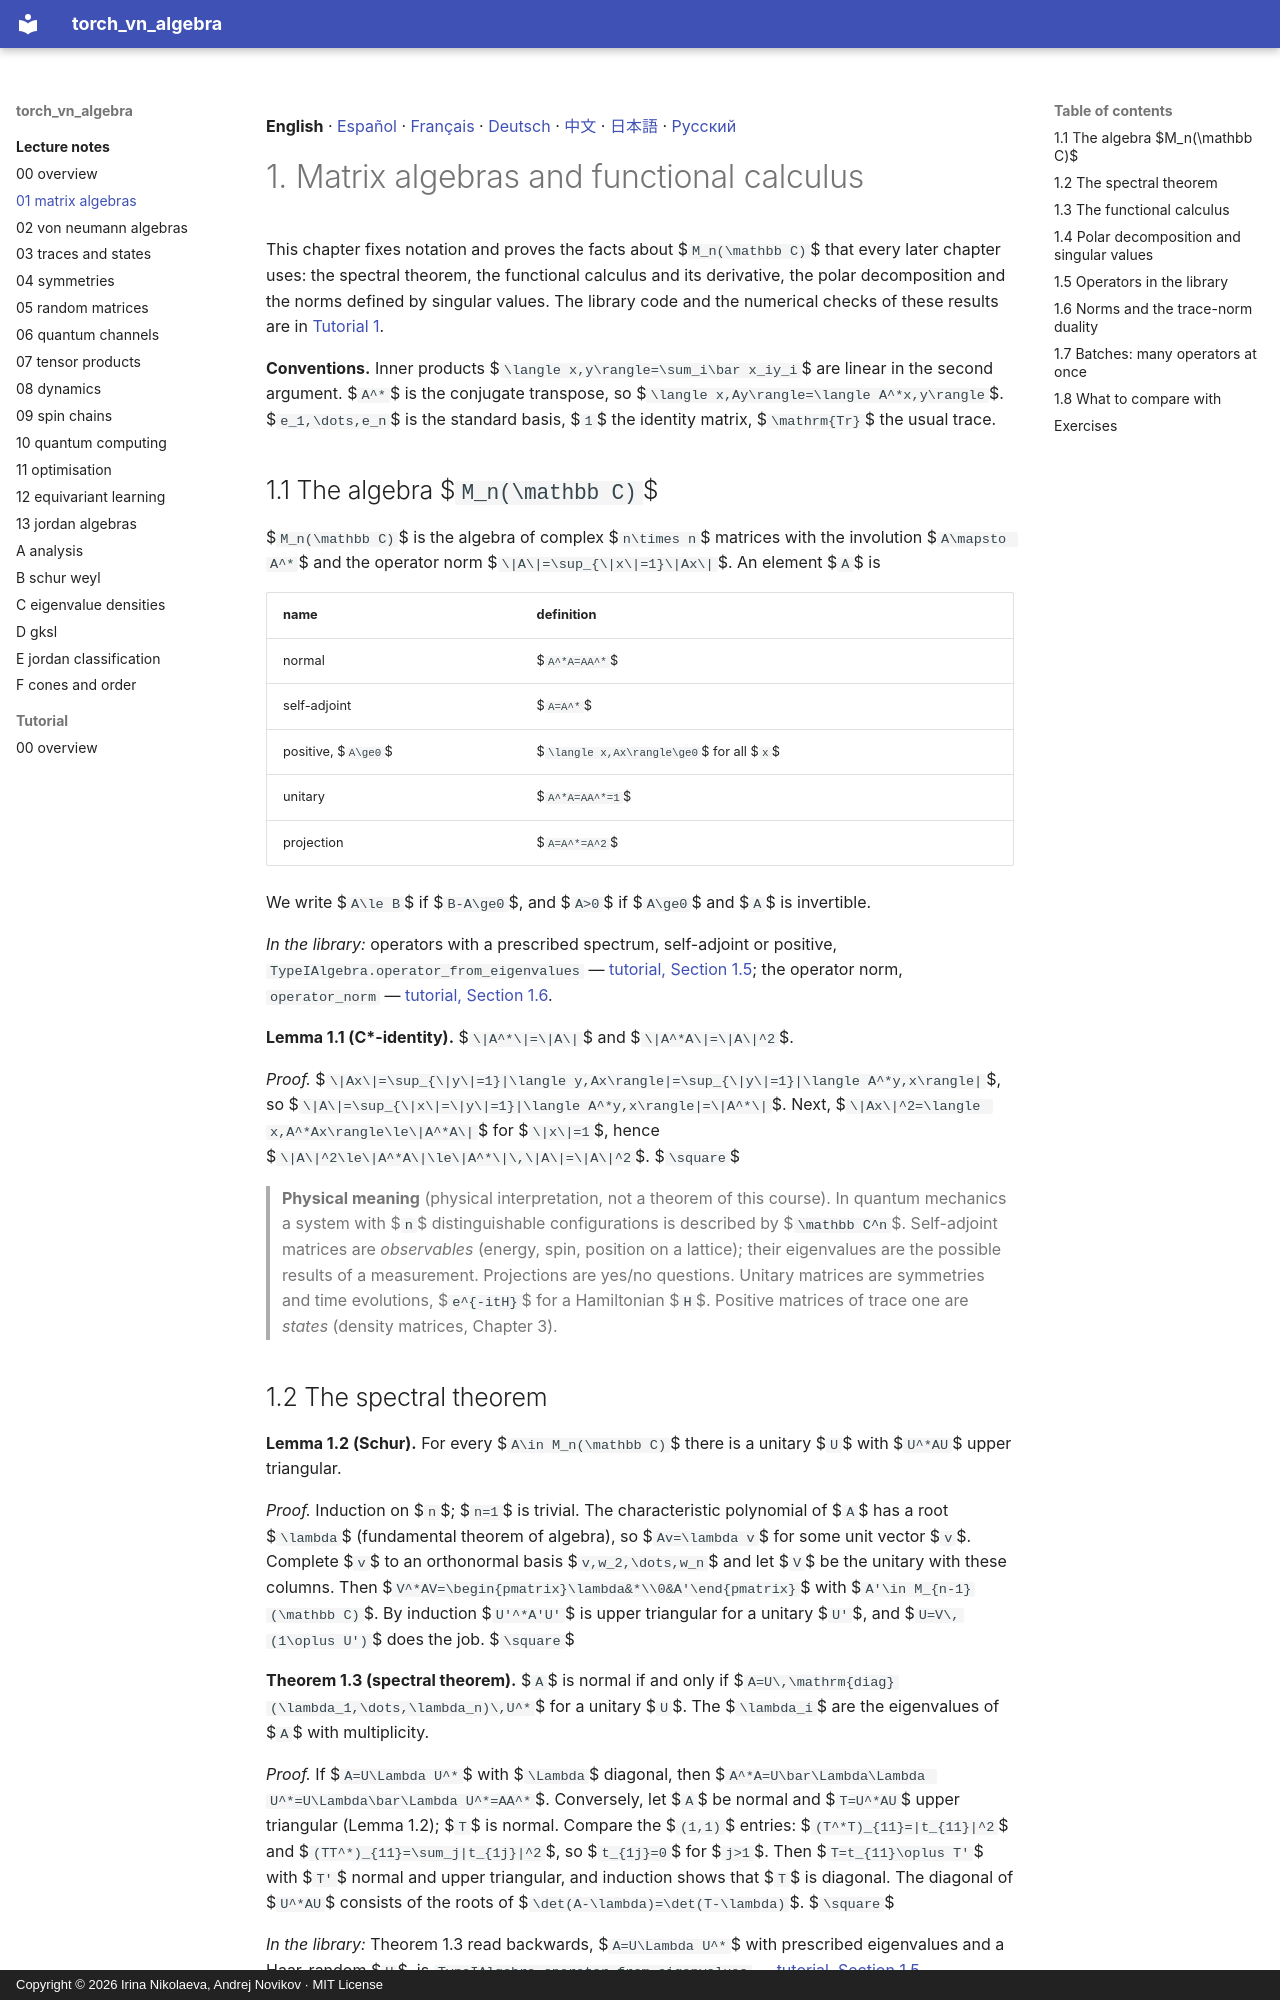

repository: andre-a-no/von_neumann_type_i · page: lecture_notes/01_matrix_algebras/index.html · generator: mkdocs · copyright: Copyright © 2026 Irina Nikolaeva, Andrej Novikov · MIT License

**English** · [Español](es/01_matrix_algebras.md) · [Français](fr/01_matrix_algebras.md) · [Deutsch](de/01_matrix_algebras.md) · [中文](zh/01_matrix_algebras.md) · [日本語](ja/01_matrix_algebras.md) · [Русский](ru/01_matrix_algebras.md)

# 1. Matrix algebras and functional calculus

This chapter fixes notation and proves the facts about $`M_n(\mathbb C)`$ that every
later chapter uses: the spectral theorem, the functional calculus and its derivative, the polar
decomposition and the norms defined by singular values. The library code and the numerical
checks of these results are in [Tutorial 1](../tutorial/01_matrix_algebras.md).

**Conventions.** Inner products $`\langle x,y\rangle=\sum_i\bar x_iy_i`$ are linear in the
second argument. $`A^*`$ is the conjugate transpose, so $`\langle x,Ay\rangle=\langle A^*x,y\rangle`$.
$`e_1,\dots,e_n`$ is the standard basis, $`1`$ the identity matrix, $`\mathrm{Tr}`$ the
usual trace.

<a id="s-1-1"></a>

## 1.1 The algebra $`M_n(\mathbb C)`$

$`M_n(\mathbb C)`$ is the algebra of complex $`n\times n`$ matrices with the involution
$`A\mapsto A^*`$ and the operator norm $`\|A\|=\sup_{\|x\|=1}\|Ax\|`$. An element $`A`$ is

| name | definition |
|---|---|
| normal | $`A^*A=AA^*`$ |
| self-adjoint | $`A=A^*`$ |
| positive, $`A\ge0`$ | $`\langle x,Ax\rangle\ge0`$ for all $`x`$ |
| unitary | $`A^*A=AA^*=1`$ |
| projection | $`A=A^*=A^2`$ |

We write $`A\le B`$ if $`B-A\ge0`$, and $`A>0`$ if $`A\ge0`$ and $`A`$ is invertible.

*In the library:* operators with a prescribed spectrum, self-adjoint or positive, `TypeIAlgebra.operator_from_eigenvalues` — [tutorial, Section 1.5](../tutorial/01_matrix_algebras.md#s-1-5); the operator norm, `operator_norm` — [tutorial, Section 1.6](../tutorial/01_matrix_algebras.md#s-1-6).

<a id="r-1-1"></a>

**Lemma 1.1 (C\*-identity).** $`\|A^*\|=\|A\|`$ and $`\|A^*A\|=\|A\|^2`$.

*Proof.* $`\|Ax\|=\sup_{\|y\|=1}|\langle y,Ax\rangle|=\sup_{\|y\|=1}|\langle A^*y,x\rangle|`$,
so $`\|A\|=\sup_{\|x\|=\|y\|=1}|\langle A^*y,x\rangle|=\|A^*\|`$. Next,
$`\|Ax\|^2=\langle x,A^*Ax\rangle\le\|A^*A\|`$ for $`\|x\|=1`$, hence $`\|A\|^2\le\|A^*A\|\le\|A^*\|\,\|A\|=\|A\|^2`$. $`\square`$

> **Physical meaning** (physical interpretation, not a theorem of this course). In quantum
> mechanics a system with $`n`$ distinguishable configurations is described by $`\mathbb C^n`$.
> Self-adjoint matrices are *observables* (energy, spin, position on a lattice); their
> eigenvalues are the possible results of a measurement. Projections are yes/no questions. Unitary
> matrices are symmetries and time evolutions, $`e^{-itH}`$ for a Hamiltonian $`H`$.
> Positive matrices of trace one are *states* (density matrices, Chapter 3).

<a id="s-1-2"></a>
